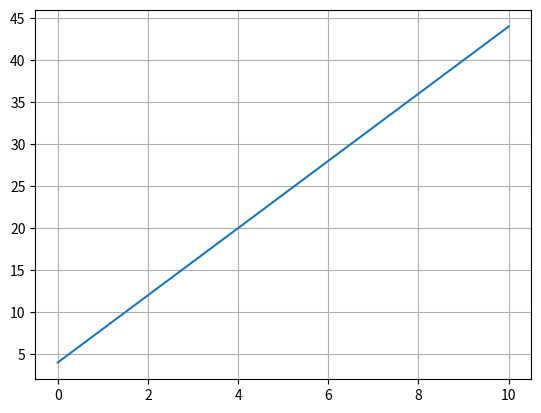

Here is the Python script that generated this plot:
from matplotlib import pyplot as plt
import numpy as np

dt = 1E-2
t = []
y = []
t_max = 10+dt

def deriver(f, x, dx):
    return (f(x+dx)-f(x))/dx # funksjon for å derivere

def s(t):
    return 2*t**2 + 4*t # funksjonen til oppgaven

for i in np.arange(0, t_max, dt):
    t.append(i)
    y.append(deriver(s, i, dt)) # deriverer strekningen

# b)
# 100km/h = 100/3.6 = 27.78 m/s

v = 0
for i in y:
    if i <= 27.78: #finner når farten er omtrent 27.78 m/s
        v = i

tid = t[y.index(v)] # finner tiden med samme index som farten

print('Bilen bruker {:.2f} sekunder på å komme opp i en fart på 100km/h'.format(tid))

plt.plot(t,y) # plotter grafen
plt.grid()
plt.show()